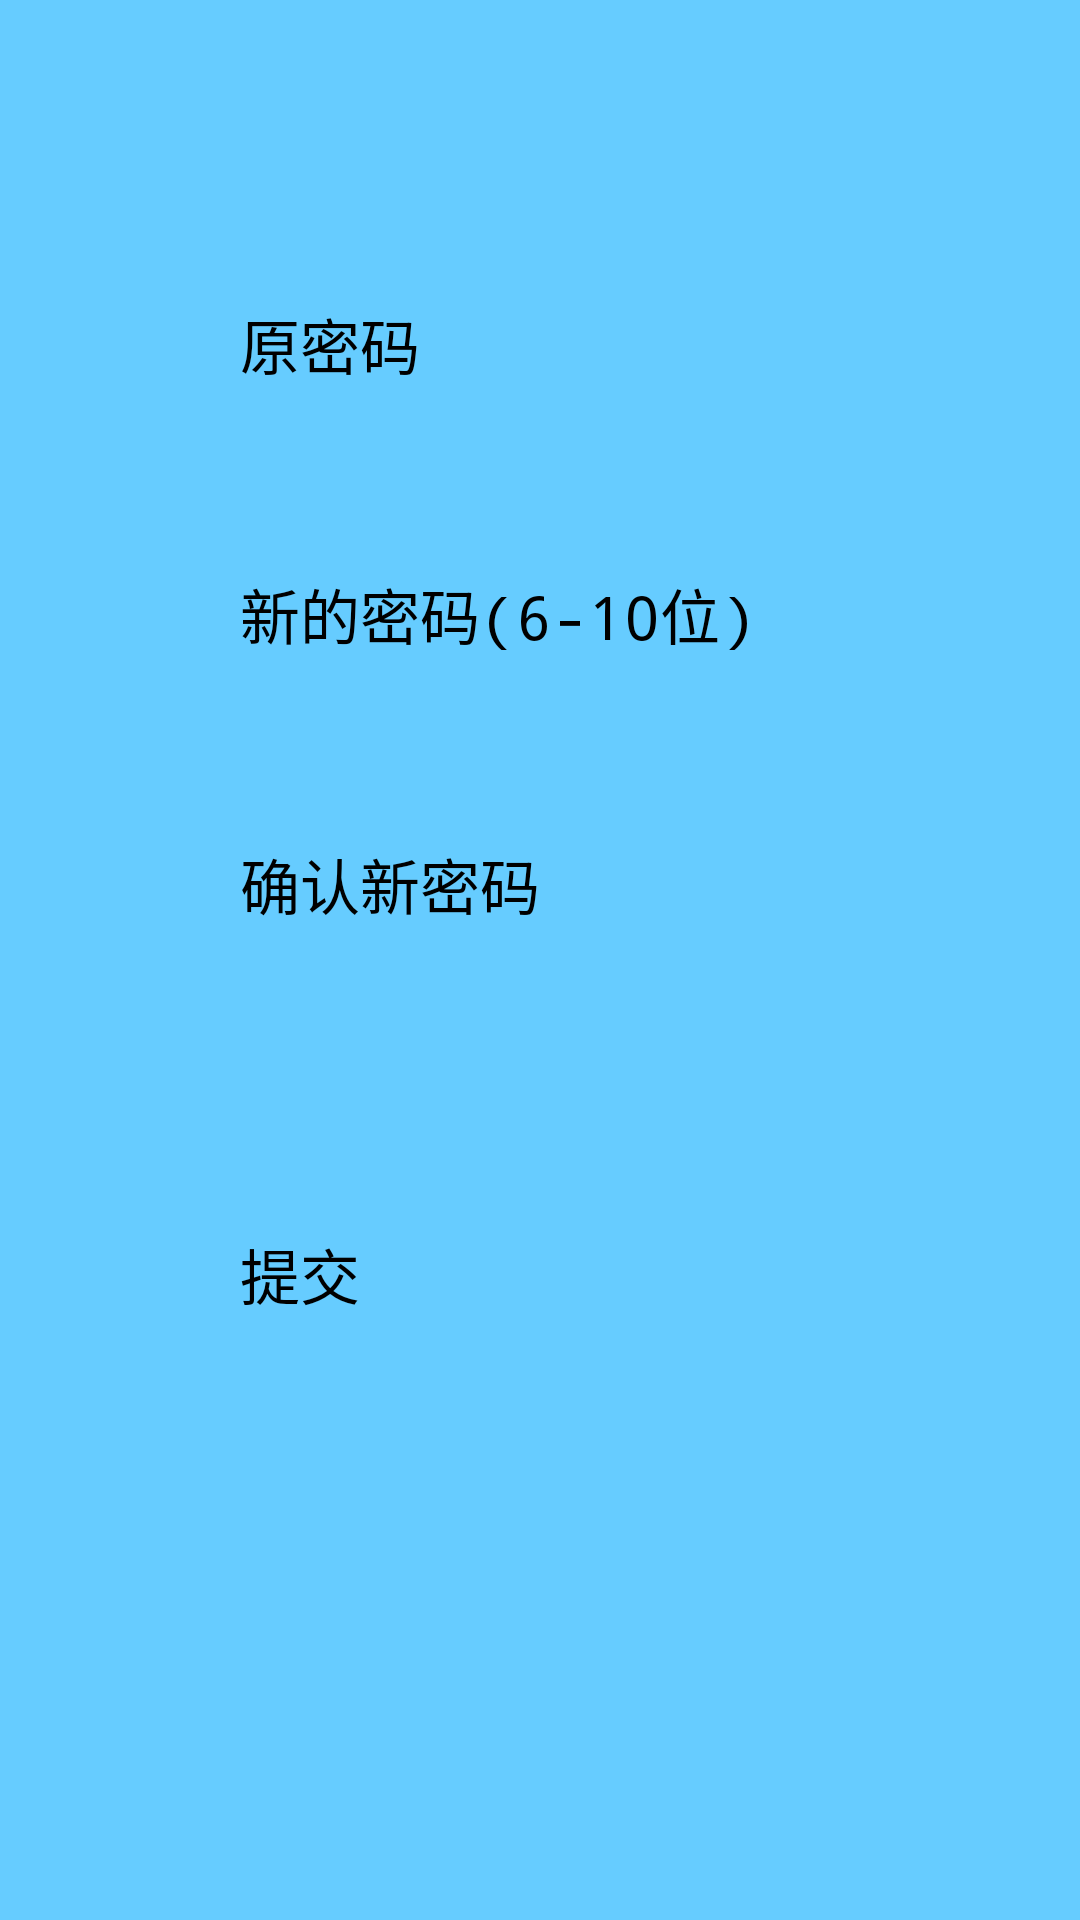

Write the Android layout XML for this screen, with the resource values it uses.
<!-- AndroidManifest.xml: application theme MainActivityTheme -->
<!-- res/layout/change_password.xml -->
<?xml version="1.0" encoding="utf-8"?>
<RelativeLayout xmlns:android="http://schemas.android.com/apk/res/android"
    xmlns:tools="http://schemas.android.com/tools"
    android:layout_width="match_parent"
    android:layout_height="match_parent"
    android:background="#6cf">

    <EditText
        android:id="@+id/old_password"
        android:layout_width="200dp"
        android:layout_height="50dp"
        android:layout_marginTop="100dp"
        android:layout_centerHorizontal="true"
        android:hint="原密码"
        android:textSize="20dp"/>//原密码

    <EditText
        android:id="@+id/new_password"
        android:layout_width="200dp"
        android:layout_height="50dp"
        android:layout_marginTop="40dp"
        android:layout_centerHorizontal="true"
        android:hint="新的密码(6-10位)"
        android:textSize="20dp"
        android:inputType="textPassword"
        android:layout_below="@id/old_password"
        android:layout_alignLeft="@id/old_password"/>//密码

    <EditText
        android:id="@+id/new_password_Sure"
        android:layout_width="200dp"
        android:layout_height="50dp"
        android:layout_marginTop="40dp"
        android:hint="确认新密码"
        android:textSize="20dp"
        android:inputType="textPassword"
        android:layout_below="@id/new_password"
        android:layout_alignLeft="@id/new_password"/>//确认密码
    <Button
        android:id="@+id/submit"
        android:layout_width="200dp"
        android:layout_height="50dp"
        android:layout_marginTop="80dp"
        android:layout_centerHorizontal="true"
        android:textSize="20dp"
        android:text="提交"
        android:layout_below="@id/new_password_Sure"
        android:layout_alignLeft="@id/new_password_Sure"/>

</RelativeLayout>
<!-- resources referenced by this layout -->
<resources>
  <style name="MainActivityTheme" parent="AppTheme" />
  <style name="AppTheme" parent="QMUI.Compat.NoActionBar">
          
          <item name="colorPrimary">@color/colorPrimary</item>
          <item name="colorPrimaryDark">@color/colorPrimaryDark</item>
          <item name="colorAccent">@color/colorAccent</item>
      </style>
  <color name="colorPrimary">#3F51B5</color>
  <color name="colorPrimaryDark">#303F9F</color>
  <color name="colorAccent">#FF4081</color>
</resources>
